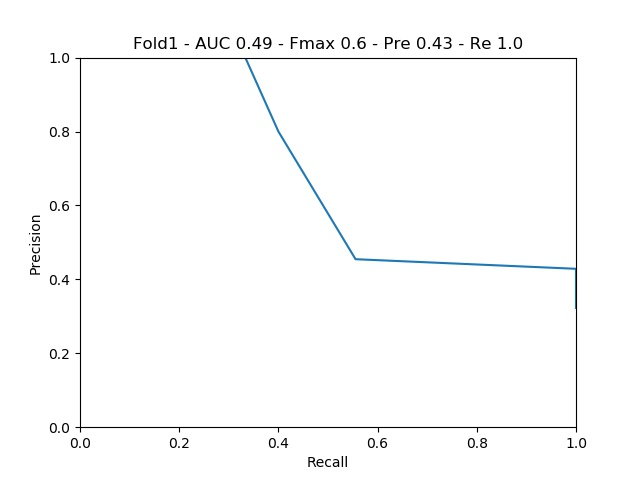

Source data for this figure (header and first rows):
gt, predictions, path
0, 0.5, 36347102_3
0, 0.503, 1010206153_3
0, 0.501, 49793965_3
0, 0.502, 53907497_3
0, 0.502, 20892400_3
0, 0.501, 1053790017_3
0, 0.4988, 52495917_3
0, 0.5, 52518052_3
0, 0.5015, 53081399_3
0, 0.4993, 52897134_3
0, 0.5005, 1018450967_3
0, 0.502, 1026566037_3
0, 0.501, 52864632_3
0, 0.5005, 53932394_3
0, 0.4993, 20958950_3
0, 0.5, 37086425_3
0, 0.5015, 38644289_3
0, 0.5005, 52701877_3
0, 0.4995, 33377832_3
0, 0.5, 1098798178_3
0, 0.5, 30393634_3
1, 0.503, 52285051_3
1, 0.501, 64702028_3
1, 0.5, 1019007459_3
1, 0.5034, 63544789_3
1, 0.5005, 52856397_3
1, 0.5005, 370059433_3
1, 0.508, 52973219_3
1, 0.5015, 1143335810_3
1, 0.5073, 1018409942_3
1, 0.5005, 26863164_3
